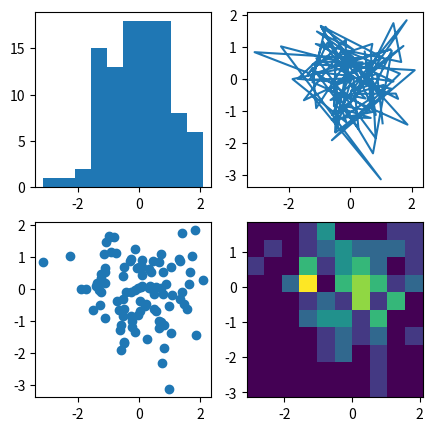

Reproduce this figure in Python.
# -*- coding: utf-8 -*-
"""
Spyder Editor

Dies ist eine temporäre Skriptdatei.

"""
import matplotlib.pyplot as plt
import numpy as np

np.random.seed(19680801)
data = np.random.randn(2, 100)

fig, axs = plt.subplots(2, 2, figsize=(5, 5))
axs[0, 0].hist(data[0])
axs[1, 0].scatter(data[0], data[1])
axs[0, 1].plot(data[0], data[1])
axs[1, 1].hist2d(data[0], data[1])
#fc
plt.show()